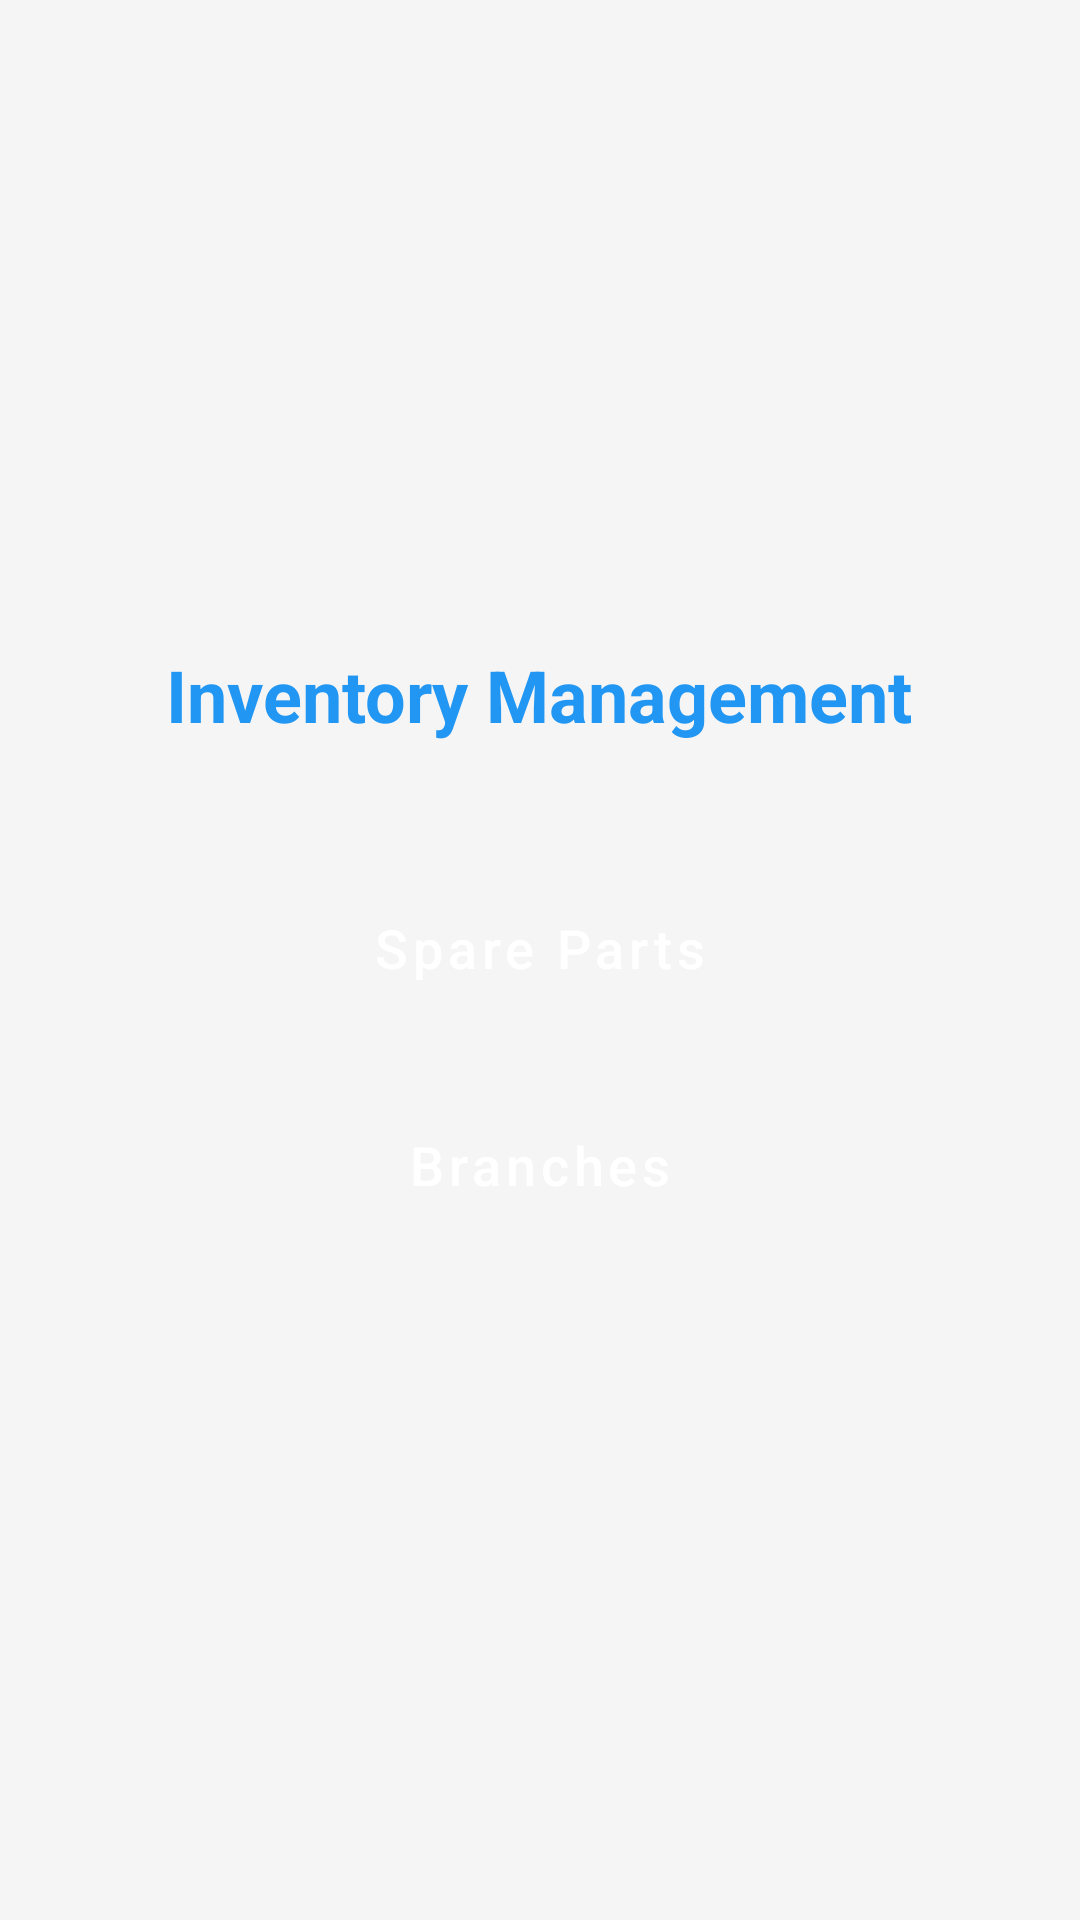

Android layout source for this screen:
<!-- AndroidManifest.xml: application theme Theme.SitoManBoy -->
<!-- res/layout/activity_modules.xml -->
<?xml version="1.0" encoding="utf-8"?>
<LinearLayout xmlns:android="http://schemas.android.com/apk/res/android"
    xmlns:app="http://schemas.android.com/apk/res-auto"
    android:layout_width="match_parent"
    android:layout_height="match_parent"
    android:orientation="vertical"
    android:padding="16dp"
    android:gravity="center"
    android:background="@color/background_color">

    <TextView
        android:id="@+id/titleTextView"
        android:layout_width="wrap_content"
        android:layout_height="wrap_content"
        android:text="@string/modules_title"
        android:textSize="24sp"
        android:textStyle="bold"
        android:layout_marginBottom="32dp"
        android:textColor="@color/primary_color"/>

    <Button
        android:id="@+id/btnRepuestos"
        android:layout_width="match_parent"
        android:layout_height="wrap_content"
        android:text="@string/btn_repuestos"
        android:layout_marginVertical="8dp"
        android:padding="16dp"
        android:background="@drawable/bg_button"
        android:textAllCaps="false"
        android:textSize="18sp"/>

    <Button
        android:id="@+id/btnSucursales"
        android:layout_width="match_parent"
        android:layout_height="wrap_content"
        android:text="@string/btn_sucursales"
        android:layout_marginVertical="8dp"
        android:padding="16dp"
        android:background="@drawable/bg_button"
        android:textAllCaps="false"
        android:textSize="18sp"/>

    
    

</LinearLayout>
<!-- resources referenced by this layout -->
<resources>
  <color name="background_color">#F5F5F5</color>
  <color name="primary_color">#2196F3</color>
  <string name="btn_buscar_stock">Search Stock</string>
  <string name="btn_crear_repuesto">Create Spare Part</string>
  <string name="btn_crear_sucursal">Create Branch</string>
  <string name="btn_repuestos">Spare Parts</string>
  <string name="btn_sucursales">Branches</string>
  <string name="modules_title">Inventory Management</string>
  <color name="primary_dark">#1976D2</color>
  <color name="white">#FFFFFF</color>
  <color name="secondary_color">#FF9800</color>
  <color name="secondary_dark">#F57C00</color>
  <color name="text_primary">#212121</color>
  <color name="text_hint">#BDBDBD</color>
  <style name="Widget.SitoManBoy.Button" parent="Widget.MaterialComponents.Button">
          <item name="android:insetTop">0dp</item>
          <item name="android:insetBottom">0dp</item>
          <item name="android:paddingVertical">12dp</item>
          <item name="android:paddingHorizontal">24dp</item>
          <item name="cornerRadius">8dp</item>
          <item name="android:textAllCaps">false</item>
          <item name="android:textSize">16sp</item>
          <item name="android:textColor">@color/white</item>
          <item name="android:minHeight">48dp</item>
      </style>
  <style name="Widget.SitoManBoy.Button.Outlined" parent="Widget.MaterialComponents.Button.OutlinedButton">
          <item name="cornerRadius">8dp</item>
          <item name="android:textAllCaps">false</item>
          <item name="strokeWidth">1dp</item>
          <item name="strokeColor">@color/primary_color</item>
          <item name="android:textColor">@color/primary_color</item>
          <item name="android:textSize">16sp</item>
          <item name="android:minHeight">48dp</item>
      </style>
  <style name="Widget.SitoManBoy.EditText" parent="Widget.MaterialComponents.TextInputLayout.OutlinedBox">
          <item name="boxCornerRadiusTopStart">8dp</item>
          <item name="boxCornerRadiusTopEnd">8dp</item>
          <item name="boxCornerRadiusBottomStart">8dp</item>
          <item name="boxCornerRadiusBottomEnd">8dp</item>
          <item name="boxStrokeColor">@color/gray_medium</item>
          <item name="boxStrokeWidth">1dp</item>
          <item name="android:textSize">16sp</item>
          <item name="android:paddingVertical">12dp</item>
          <item name="hintTextColor">@color/text_hint</item>
          <item name="boxBackgroundColor">@color/white</item>
      </style>
  <style name="Widget.SitoManBoy.CardView" parent="CardView">
          <item name="cardCornerRadius">8dp</item>
          <item name="cardElevation">4dp</item>
          <item name="cardUseCompatPadding">true</item>
          <item name="cardBackgroundColor">@color/white</item>
          <item name="contentPadding">@dimen/card_padding</item>
      </style>
  <style name="Widget.SitoManBoy.Spinner" parent="Widget.AppCompat.Spinner">
          <item name="android:background">@drawable/bg_spinner</item>
          <item name="android:padding">12dp</item>
          <item name="android:textSize">16sp</item>
          <item name="android:textColor">@color/text_primary</item>
      </style>
  <style name="Widget.SitoManBoy.Toolbar" parent="Widget.MaterialComponents.Toolbar">
          <item name="titleTextColor">@color/white</item>
          <item name="subtitleTextColor">@color/white</item>
          <item name="android:background">?attr/colorPrimary</item>
          <item name="popupTheme">@style/ThemeOverlay.AppCompat.Light</item>
      </style>
  <style name="Widget.SitoManBoy.ActionBar" parent="Widget.MaterialComponents.Toolbar">
          <item name="titleTextColor">@color/white</item>
          <item name="subtitleTextColor">@color/white</item>
      </style>
  <color name="gray_medium">#9E9E9E</color>
  <dimen name="card_padding">16dp</dimen>
</resources>
